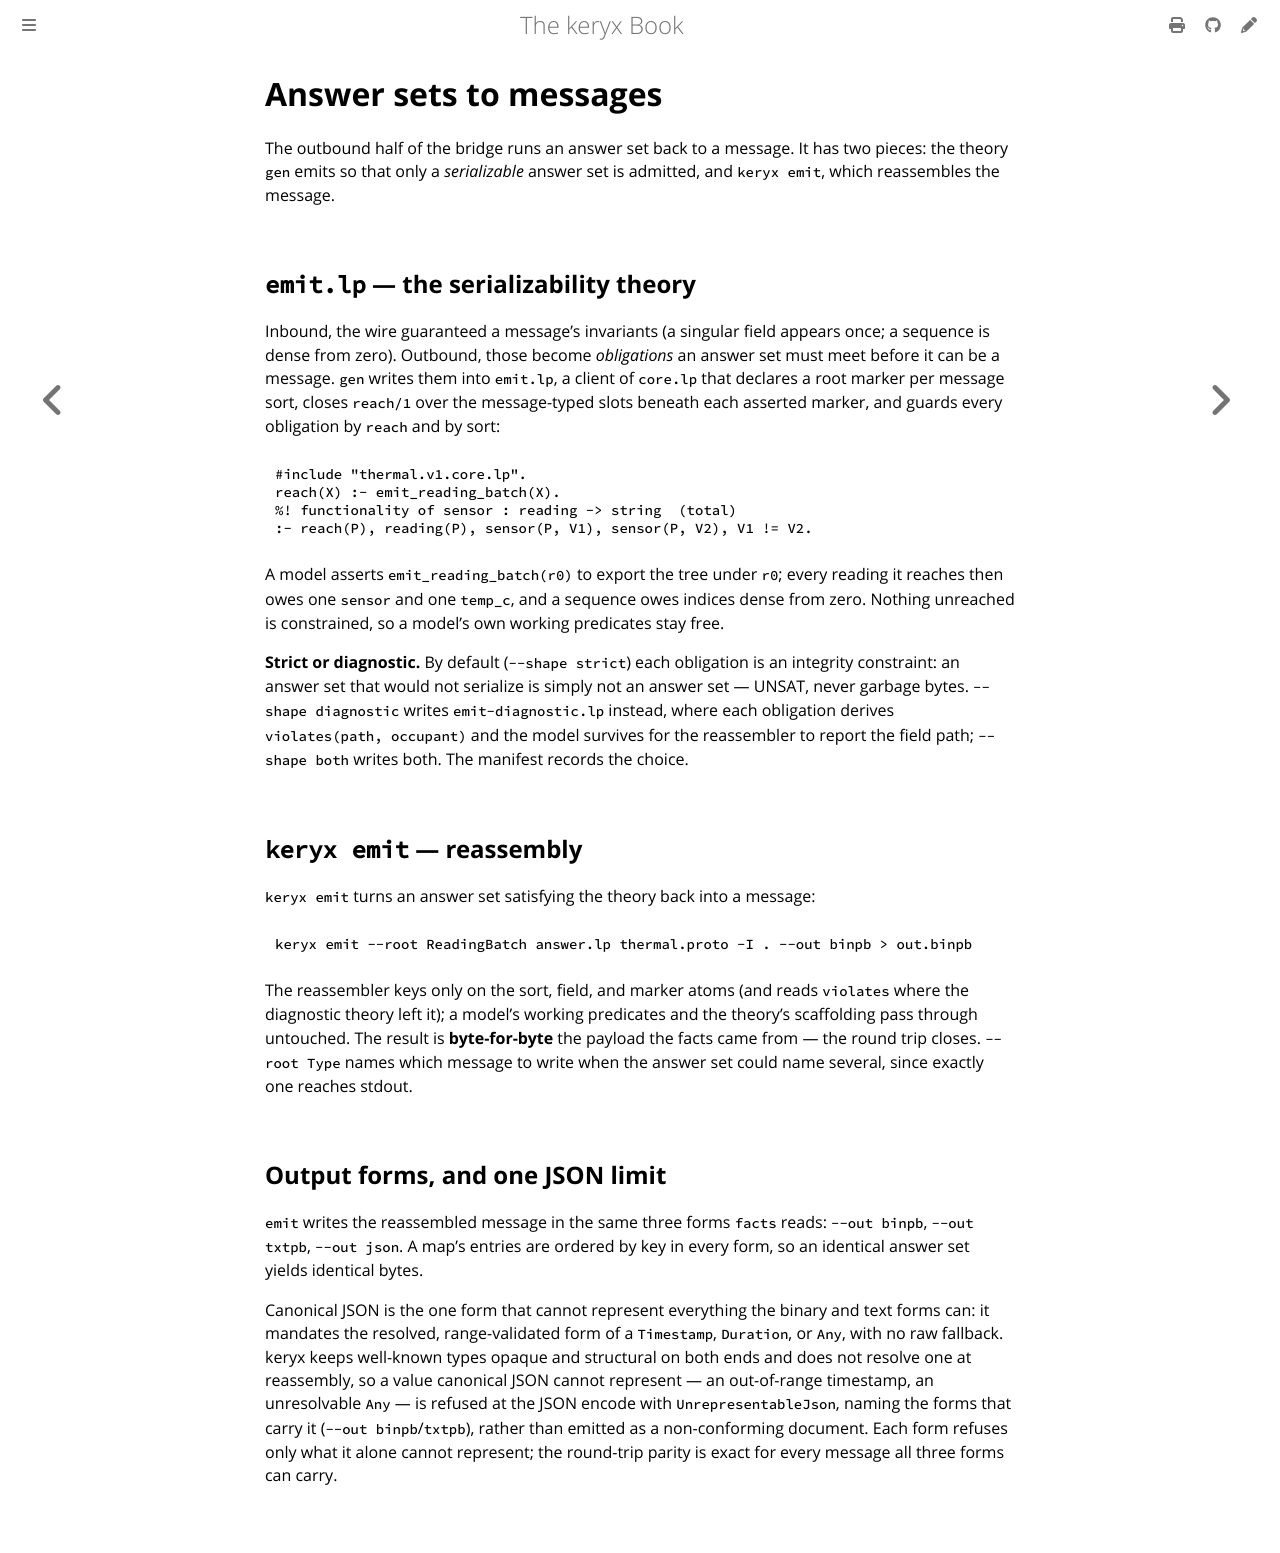

repository: GregoryGelfond/keryx · page: guide/outbound.html · generator: mdbook

# Answer sets to messages

The outbound half of the bridge runs an answer set back to a message. It has two pieces: the theory `gen` emits so that only a *serializable* answer set is admitted, and `keryx emit`, which reassembles the message.

## `emit.lp` — the serializability theory

Inbound, the wire guaranteed a message's invariants (a singular field appears once; a sequence is dense from zero). Outbound, those become *obligations* an answer set must meet before it can be a message. `gen` writes them into `emit.lp`, a client of `core.lp` that declares a root marker per message sort, closes `reach/1` over the message-typed slots beneath each asserted marker, and guards every obligation by `reach` and by sort:

```prolog
#include "thermal.v1.core.lp".
reach(X) :- emit_reading_batch(X).
%! functionality of sensor : reading -> string  (total)
:- reach(P), reading(P), sensor(P, V1), sensor(P, V2), V1 != V2.
```

A model asserts `emit_reading_batch(r0)` to export the tree under `r0`; every reading it reaches then owes one `sensor` and one `temp_c`, and a sequence owes indices dense from zero. Nothing unreached is constrained, so a model's own working predicates stay free.

**Strict or diagnostic.** By default (`--shape strict`) each obligation is an integrity constraint: an answer set that would not serialize is simply not an answer set — UNSAT, never garbage bytes. `--shape diagnostic` writes `emit-diagnostic.lp` instead, where each obligation derives `violates(path, occupant)` and the model survives for the reassembler to report the field path; `--shape both` writes both. The manifest records the choice.

## `keryx emit` — reassembly

`keryx emit` turns an answer set satisfying the theory back into a message:

```sh
keryx emit --root ReadingBatch answer.lp thermal.proto -I . --out binpb > out.binpb
```

The reassembler keys only on the sort, field, and marker atoms (and reads `violates` where the diagnostic theory left it); a model's working predicates and the theory's scaffolding pass through untouched. The result is **byte-for-byte** the payload the facts came from — the round trip closes. `--root Type` names which message to write when the answer set could name several, since exactly one reaches stdout.

## Output forms, and one JSON limit

`emit` writes the reassembled message in the same three forms `facts` reads: `--out binpb`, `--out txtpb`, `--out json`. A map's entries are ordered by key in every form, so an identical answer set yields identical bytes.

Canonical JSON is the one form that cannot represent everything the binary and text forms can: it mandates the resolved, range-validated form of a `Timestamp`, `Duration`, or `Any`, with no raw fallback. keryx keeps well-known types opaque and structural on both ends and does not resolve one at reassembly, so a value canonical JSON cannot represent — an out-of-range timestamp, an unresolvable `Any` — is refused at the JSON encode with `UnrepresentableJson`, naming the forms that carry it (`--out binpb`/`txtpb`), rather than emitted as a non-conforming document. Each form refuses only what it alone cannot represent; the round-trip parity is exact for every message all three forms can carry.
